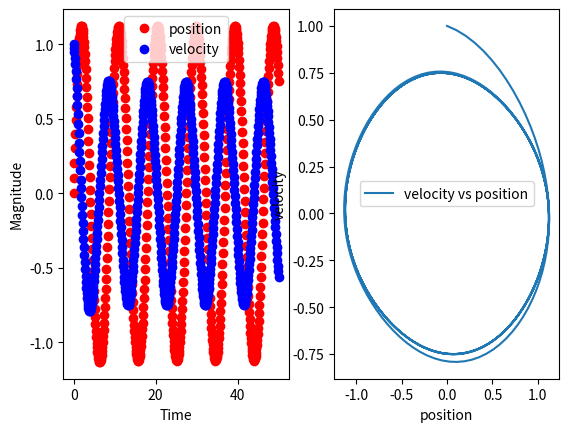

Reproduce this figure in Python.
#     Assignment 03 : Solving seconder order differential equation using RK method 12 order
# [redacted]
# [redacted]
#     Session : 2014-2015
#     python version: 3.6


# Runge–Kutta methods is  implicit or explicit iterative method use for find the solution curve of a differential EQ
# if I  use the method at first I convert the given differential EQ in the form like below
#
#    y' = f(x,y)  [ y(x0) = y0 which is given initial condition ]
#
#                                  s
# Then the rule is  y_t+h = y_t + h*Σa_i*k_i  ----------------------(1)
#                                  i
# where
#                       s
#       k_i = f(y_t + h*ΣB_ij*k_j, t_n + α_i*h)         where s represent which order RK method
#                      j=1
#
# By use the constant α_i and B_ij as the value (from https://en.wikipedia.org/wiki/Runge%E2%80%93Kutta_methods)
#
#     α_i            B_ij
#     α_1 = 0        B_21 = 1/2
#     α_2 = 1/2      B_32 = 1/2
#     α_3 = 1/2      B_43 = ,,         --------------> for n order RK method
#     α_4 = ,,       .........
#    .........       .........
#    .........       B_n(n-1) = 0
#    a_n = 1
#
#  now expend the both site of EQ (1) using Taylor's series we get
#  LHS is
#                              h^2   d             h^3   d^2
#  y_t+h = y_t + h*f(y_t, t) + ---- --f(y_t, t) + ----  -----f(y_t, t) + ........ ----------->(2)
#                              2!  dx             3!    dx^2
#
# RHS is
# I can not represent this here
# now compairing the two side of each coefficient I get
#
#     a + b + c + d = 1
#   (1/2)*b +(1/2)c +d = 1/2
#   (1/4)c + (1/2)d = 1/6
#            (1/4)d = 1/24
#
#
import matplotlib.pyplot as plt
import math;


# this function take an uppertrainglur matrix and solve the linear system of equation and find x,y,z....
def unknownSolve(a):
    result = [];  # where z , y , x are append

    x = 0;
    for i in range(len(a) - 1, -1, -1):  # accessing last row
        index = 0;
        for j in range(len(a[0]) - 1, -1, -1):  # accessing last colum

            # if last element of then  colun add to x
            if j == len(a[0]) - 1:
                x = -(a[i][j]);
            # if find a element like a33 where i == j divide by that element and add result list;
            elif i == j:
                x = x / a[i][j];
                result.append(x);
                break;  # I don't run this for loop any more
            else:
                x = x - (a[i][j] * result[index]);
                index = index + 1;
    result.reverse();
    return result;


# this function is use to find constant a, b, c, d, e, f ..... for a given value of n where n is order
def f(n):
    a = [];
    c = 1;
    k = 0;
    for i in range(n):  # row accessing loop
        a.append([]);
        for j in range(n + 1):  # column accessing loop
            # in this last column (where j=n ) I wont to put 1/2! , 1/3!, 1/4! ......
            if j == n:
                a[i].append(-1 / c);
            #             in this row (where i=0) I want to put 1, 1, 1, 1, 1, 1........
            elif i == 0:
                a[i].append(1);

            elif i == 1 and j < 3 and j > 0:
                a[i].append(1 / 2);

            #             in this row I set 0 when j<i
            elif j < i:
                a[i].append(0);

            #             But what about the other condition like j==i  or j>i
            elif j >= i:
                if j == i:
                    a[i].append(1 / 4);
                    k = j + 1
                elif k == j:
                    a[i].append(1 / 2);
                else:
                    a[i].append(1);
        c = c * (i + 2);

    return unknownSolve(a);


# this function set orbitrary αi and return the value
def findAlp(n):
    alp = [];

    for i in range(n):
        #         set α1 as the value 0
        if i == 0:
            alp.append(0);
        #         set αn as the value 1
        elif i == n - 1:
            alp.append(1);
        #         otherwise set the 1/2
        else:
            alp.append(1 / 2);
    return alp;


# this function set orbitrary βij and return the value
def findBeta(n):
    beta = [];
    for i in range(n):
        beta.append([]);
        for j in range(n):
            #             set the value at β[n][n-1] = 1
            if i == n - 1 and j == n - 2:
                beta[i].append(1);
            #             set the value at β[i][i-1]= 1/2 so j==(i-1)
            elif j == i - 1:
                beta[i].append(1 / 2);
            #             set β[][] = 0 otherwise
            else:
                beta[i].append(0);
    return beta;


# this is the main function which take fig of the function, initial value of x0 and y0 and h and order n return k1, k2, k3 ....
#  return coefficient
def findK(fig, y1, y2, h, t, n):
    alpha = findAlp(n);
    beta = findBeta(n);

    k = [];
    kk = [0];
    for i in range(n):  # accessing the row of Beta[i][j]
        cons = 0;
        for j in range(i):  # accessing the col of Beta[i][j]
            cons = cons + beta[i][j] * kk[j];  # ---------------->B[i][j]*k[j]

        k.append(fig(y1 + h * cons, y2 + h * cons, t + h * alpha[i]));  # ------------->k_i
        kk = k;

    #     print(k);
    a = f(n);
    con = 0;
    for j in range(n):
        con = con + a[j] * k[j];  # ------------------------> Σa[j]*k[i]

    return h * con;  # ---------------->h*Σa[j]*k[i]


# -----------------------------------solving second order diffrential equation using Rk12--------------------
#
# θ'' + qθ + sinθ = bcos(wt)
#
#  where q = 1.15, b = 0.9, w = 2/3
#  initial value------------>θ(0) = 0 so θ = 0 when t = 0
#                            θ'(0) = 1 so θ' = 1 when t = 0


# this is the function that return the θ = x
def positionfun(y1, y2, t0):
    return y2;


# this is the second function that return θ' = v
def velocityfun(y1, y2, t0):
    return -1.15 * y2 - math.sin(y1) + 0.9 * math.cos((2 / 3) * t0);


# creating graph
# where y1 is the initial θ,  y2 is the initial θ', h is the interval, t0 is the initial time, n is the oreder of RK method
def createCurve(y1, y2, h, t0, n):
    y_first = [y1];
    y_second = [y2];
    time = [t0];
    t = t0;
    i = 0;

    while t < 50:
        y_first.append(y_first[i] + findK(positionfun, y_first[i], y_second[i], h, t, n))
        y_second.append(y_second[i] + findK(velocityfun, y_first[i], y_second[i], h, t, n))
        t = t + h;
        time.append(t);
        i = i + 1;
    #this is the place  where plt is use to visulize the graph
    plt.subplot(121)
    plt.plot(time, y_first, 'ro');
    plt.plot(time, y_second, 'bo');
    plt.xlabel('Time')
    plt.ylabel('Magnitude')
    plt.legend(['position', 'velocity'])

    plt.subplot(122)
    plt.plot(y_first, y_second);
    plt.xlabel('position')
    plt.ylabel('velocity')
    plt.legend(['velocity vs position'])
    plt.savefig('r2.pdf')

    plt.show();

createCurve(0, 1, 0.1, 0, 12);
